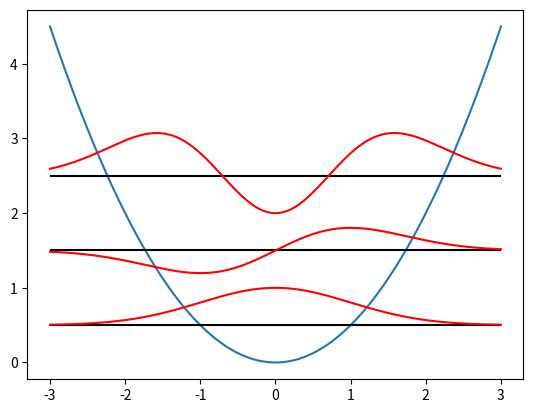

Recreate this plot in Python.
import numpy as np
import matplotlib.pyplot as plt

xq = np.linspace(-3, 3, 1000)
f1 = 1/2*xq**2
#i)
plt.plot(xq, f1)


#ii)
plt.hlines((1/2, 3/2, 5/2), -3, 3, 'k')

#iii)
g1 = 1/2 + 1/2*np.exp(-xq**2/2)
g2 = 3/2 + 1/2*xq*np.exp(-xq**2/2)
g3 = 5/2 + 1/2*(2*xq**2 - 1)*np.exp(-xq**2/2)
plt.plot(xq, g1, 'r')
plt.plot(xq, g2, 'r')
plt.plot(xq, g3, 'r')
plt.savefig('problem4.png')
plt.show()